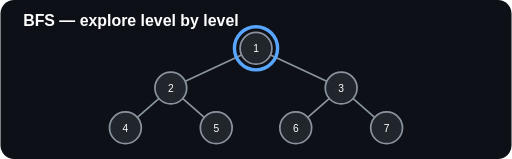
t = 0.00 s
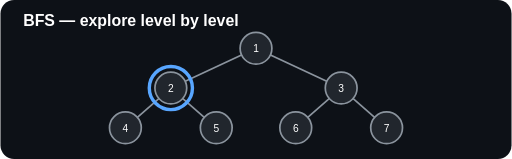
t = 0.83 s
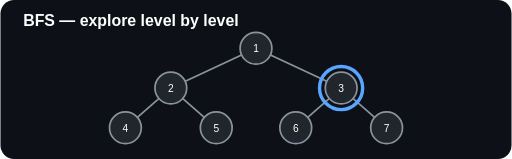
t = 1.67 s
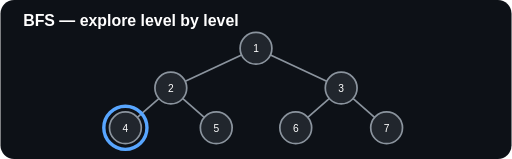
t = 2.50 s
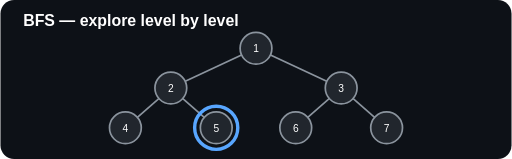
t = 3.33 s
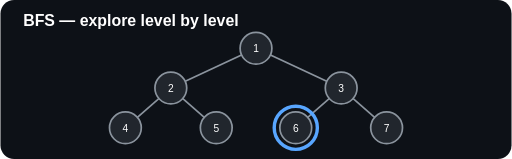
t = 4.17 s

The animated SVG that drew these frames (rendered in a browser with its animation timeline set to each time). Animation: 2 SMIL elements (animate=2); one cycle of 5.00 s, repeats indefinitely.

<svg xmlns="http://www.w3.org/2000/svg" width="900" height="280" viewBox="0 0 900 280"><rect width="900" height="280" rx="24" fill="#0d1117"/><text x="40" y="45" fill="#fff" font-size="28" font-family="Arial" font-weight="700">BFS — explore level by level</text><g stroke="#8b949e" stroke-width="3" fill="#21262d"><line x1="450" y1="85" x2="300" y2="155"/><line x1="450" y1="85" x2="600" y2="155"/><line x1="300" y1="155" x2="220" y2="225"/><line x1="300" y1="155" x2="380" y2="225"/><line x1="600" y1="155" x2="520" y2="225"/><line x1="600" y1="155" x2="680" y2="225"/><circle cx="450" cy="85" r="28"/><circle cx="300" cy="155" r="28"/><circle cx="600" cy="155" r="28"/><circle cx="220" cy="225" r="28"/><circle cx="380" cy="225" r="28"/><circle cx="520" cy="225" r="28"/><circle cx="680" cy="225" r="28"/></g><g fill="#fff" font-family="Arial" font-size="18" text-anchor="middle"><text x="450" y="92">1</text><text x="300" y="162">2</text><text x="600" y="162">3</text><text x="220" y="232">4</text><text x="380" y="232">5</text><text x="520" y="232">6</text><text x="680" y="232">7</text></g><circle cx="450" cy="85" r="38" fill="none" stroke="#58a6ff" stroke-width="6"><animate attributeName="cx" values="450;300;600;220;380;520;680" dur="5s" repeatCount="indefinite"/><animate attributeName="cy" values="85;155;155;225;225;225;225" dur="5s" repeatCount="indefinite"/></circle></svg>
